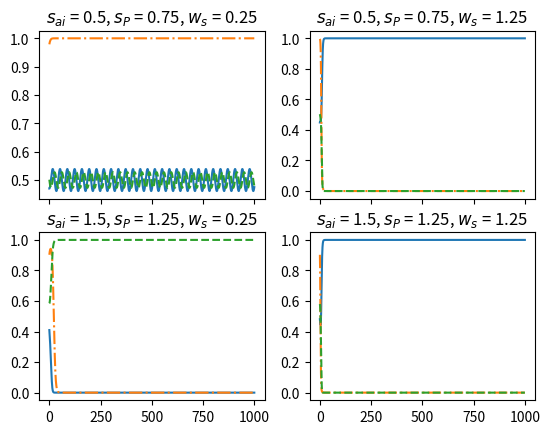

The matplotlib source for this figure:
# -*- coding: utf-8 -*-
"""
Created on Mon Jun 15 11:40:32 2026

@author: jjohnson16

This is code testing the numerical thresholds

For stability of fixed points.

This tests FP 5 stability

Need to test cases:
    
Testing condition

M>0, wd>ws, smax > sp


"""

# data stuff
import numpy as np
import matplotlib.pyplot as plt

# ode function
from scipy.integrate import solve_ivp
# timer
#import time
#import cmath
# Parameters





# amount of work needed to improve skill
ws = 2
# make skill (s^*)
smax = 4
# work hours in day
wd = 10
# Max amount of productivity
Pmax = 10

# time scale for s
b = 1
# time scale for P 
g = 1






# Motivation Array

wss = [1/4, 5/4]


# sai, sp
param1 = np.array([[0.5, 0.75],[1.5, 1.25]])

M =0.5






# function for ODE
def fun(t,y):
  dwdt =  y[0]*(1-y[0])*(M-y[2]) # equation for dw/dt
  dsdt = b*(y[0]-ws)*(1-y[1])*y[1] # equation for ds/dt
  dPdt = g*((y[1]-sp)*y[0]+ ((sai-sp))*(1-y[0]))*(1-y[2])*y[2] # equation for dP/dt
  return [dwdt, dsdt, dPdt] # return array for dw/dt ds/dt


tspan = [0,1000]


paramshape= np.shape(param1)

fig, axs = plt.subplots(len(wss), paramshape[0])
for i in range(paramshape[0]):
    sai,sp= param1[i]
    for j in range(len(wss)):
        ws =wss[j]
        w0 = (sai-sp)/(sai-1)
        if w0 > 1 or w0 < 0:
            print("Impossible Initial Condition")
            print(w0)
        s0 = 1
        P0 = M
        y0 = [w0, s0, P0]
        y0 = y0 +10*np.array([-np.random.uniform(0,0.01), -np.random.uniform(0,0.01),np.random.uniform(0,0.01)])
        sol = solve_ivp(fun, tspan, y0, method = 'RK45',atol=1e-10,rtol=1e-8) 
        [w,s,P] = sol.y
        t1 = sol.t
        axs[i, j].plot(t1,w,t1,s,'-.',t1,P,'--')
        if i == 0:
            axs[i, j].set_xticklabels([])
        axs[i, j].set_title(f"$s_{{ai}}$ = {sai}, $s_{{P}}$ = {sp}, $w_{{s}}$ = {ws}")





#fig = plt.figure(figsize=(12, 10))
#subplots = [fig.add_subplot(2, 2, i + 1, projection='3d') for i in range(4)]



#for i, ax in enumerate(subplots):
#    i2 = np.mod(i,2)
#    j2 = np.mod(i+1,2)
#    ws =wss[i2]
#    sai= sais[j2] 
#    
#    w0 = wd*(sai-sp)/(sai-smax)
#    if w0 > wd or w0 < 0:
#        print("Impossible Initial Condition")
#        print(w0)
#    s0 = smax
#    P0 = M
#    y0 = [w0, s0, P0]
#    y0 = y0 +100*np.array([np.random.uniform(0,0.01), -np.random.uniform(0,0.01),np.random.uniform(0,0.01)])
#    sol = solve_ivp(fun, tspan, y0, method = 'RK45',atol=1e-10,rtol=1e-8) 
#    [w,s,P] = sol.y
#    t1 = sol.t
#    ax.plot(w,s,P,label='Phase Curve')
#    ax.legend()


#plt.tight_layout()
#plt.show()
